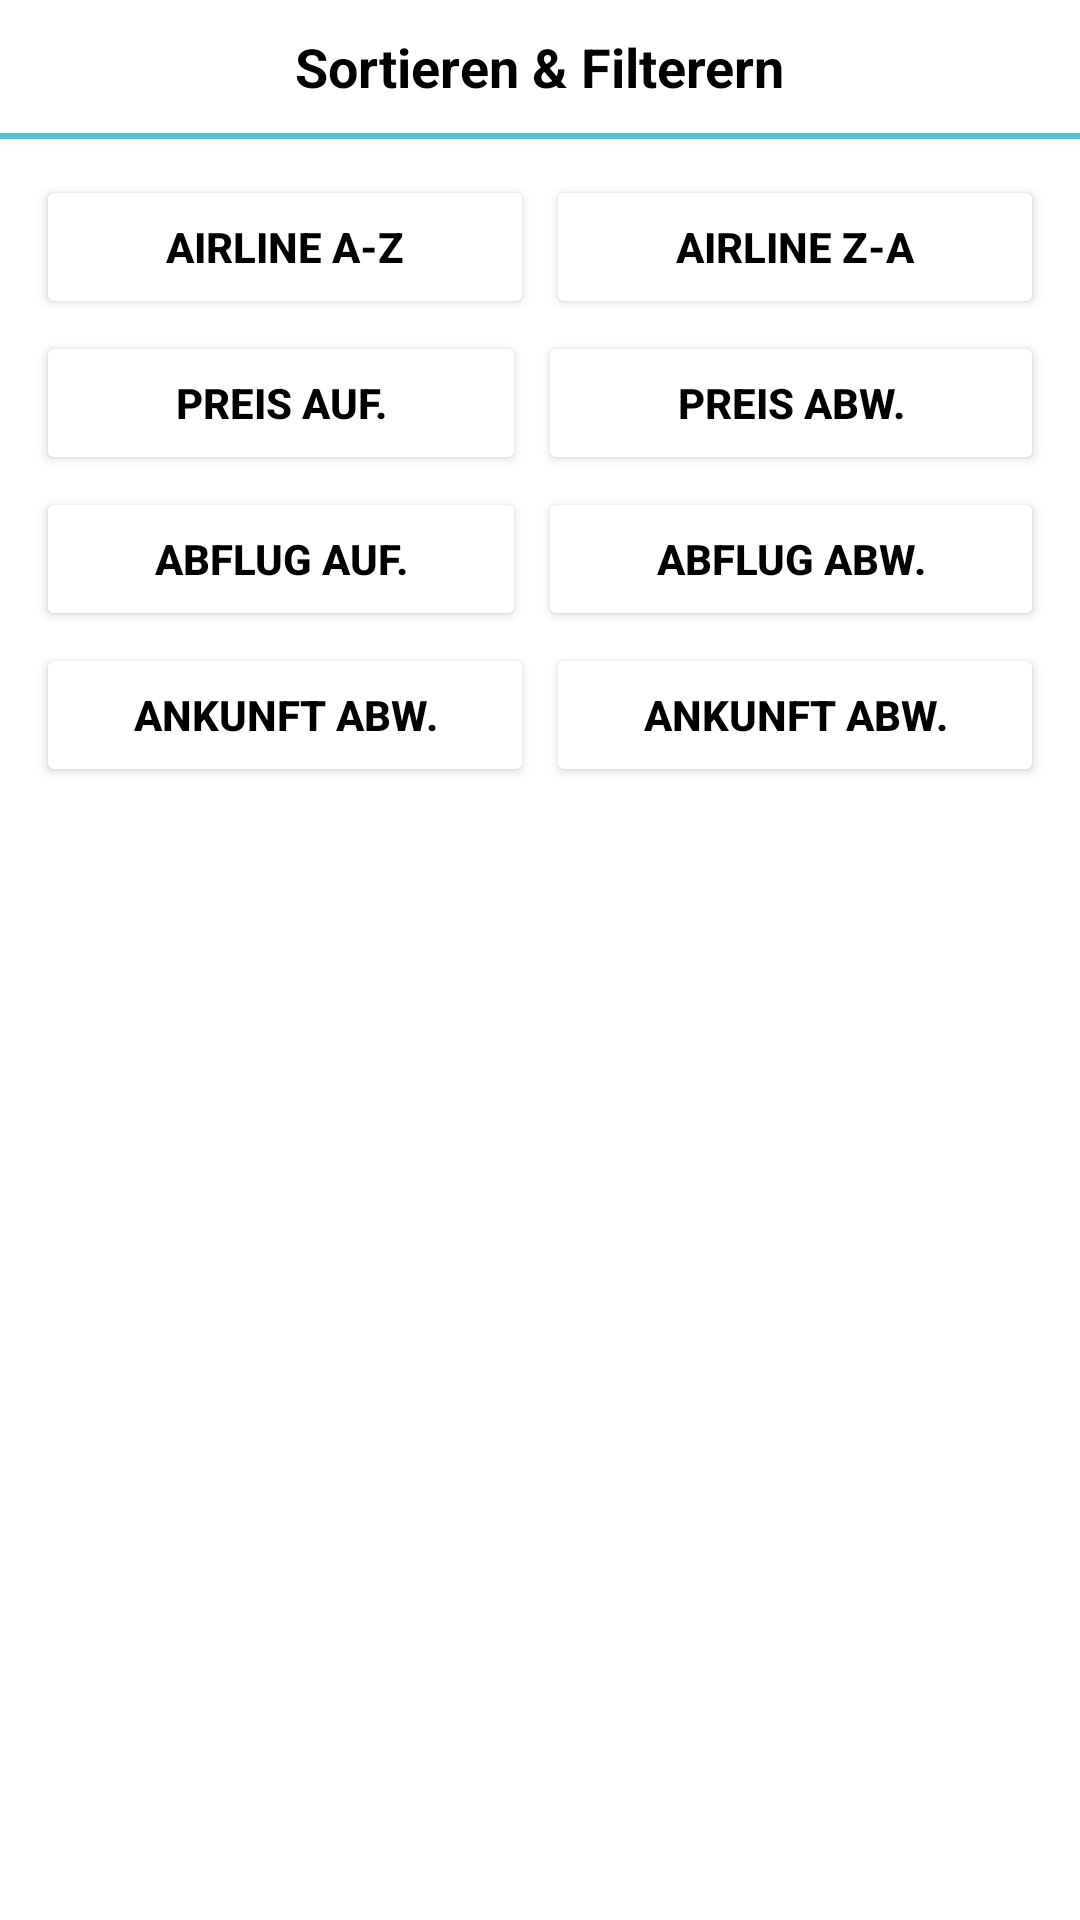

Layout XML and referenced resources for this Android screen:
<!-- AndroidManifest.xml: application theme Theme.FlugsucheApp -->
<!-- res/layout/bottom_sheet_filter.xml -->
<?xml version="1.0" encoding="utf-8"?>
<LinearLayout xmlns:android="http://schemas.android.com/apk/res/android"
    xmlns:app="http://schemas.android.com/apk/res-auto"
    android:layout_width="match_parent"
    android:layout_height="wrap_content"
    android:orientation="vertical"
    app:behavior_hideable="true"
    app:behavior_peekHeight="0dp"
    app:layout_behavior="@string/bottom_sheet_behavior">

    <RelativeLayout
        android:layout_width="match_parent"
        android:layout_height="wrap_content"
        android:padding="10dp">

        <TextView
            android:layout_width="wrap_content"
            android:layout_height="wrap_content"
            android:layout_centerInParent="true"
            android:text="Sortieren &amp; Filterern"
            android:textColor="@color/black"
            android:textSize="18sp"
            android:textStyle="bold" />

    </RelativeLayout>

    <View
        android:layout_width="match_parent"
        android:layout_height="2dp"
        android:background="@color/blueSky" />

    <LinearLayout
        android:layout_width="match_parent"
        android:layout_height="wrap_content"
        android:orientation="vertical"
        android:padding="10dp">

        <LinearLayout
            android:layout_width="match_parent"
            android:layout_height="wrap_content"
            android:orientation="horizontal">

            <Button
                android:id="@+id/btnCarrierAZ"
                android:layout_width="wrap_content"
                android:layout_height="wrap_content"
                android:layout_margin="2dp"
                android:layout_weight="1"
                android:backgroundTint="@color/white"
                android:elevation="15dp"
                android:text="Airline A-Z"
                android:textColor="@color/black"
                android:textStyle="bold"
                app:cornerRadius="10dp" />

            <Button
                android:id="@+id/btnCarrierZA"
                android:layout_width="wrap_content"
                android:layout_height="wrap_content"
                android:layout_margin="2dp"
                android:layout_weight="1"
                android:backgroundTint="@color/white"
                android:elevation="15dp"
                android:text="Airline Z-A"
                android:textColor="@color/black"
                android:textSize="14sp"
                android:textStyle="bold"
                app:cornerRadius="10dp" />

        </LinearLayout>

        <LinearLayout
            android:layout_width="match_parent"
            android:layout_height="wrap_content"
            android:orientation="horizontal">

            <Button
                android:id="@+id/btnDateDepature"
                android:layout_width="wrap_content"
                android:layout_height="wrap_content"
                android:layout_margin="2dp"
                android:layout_weight="1"
                android:backgroundTint="@color/white"
                android:elevation="15dp"
                android:text="Preis auf."
                android:textColor="@color/black"
                android:textStyle="bold"
                app:cornerRadius="10dp" />

            <Button
                android:id="@+id/btnDateArrival"
                android:layout_width="wrap_content"
                android:layout_height="wrap_content"
                android:layout_margin="2dp"
                android:layout_weight="1"
                android:backgroundTint="#FFFFFF"
                android:elevation="15dp"
                android:text="Preis abw."
                android:textColor="@color/black"
                android:textStyle="bold"
                app:cornerRadius="10dp" />

        </LinearLayout>

        <LinearLayout
            android:layout_width="match_parent"
            android:layout_height="wrap_content"
            android:orientation="horizontal">

            <Button
                android:id="@+id/btnDateTimeDepatureAsc"
                android:layout_width="wrap_content"
                android:layout_height="wrap_content"
                android:layout_margin="2dp"
                android:layout_weight="1"
                android:backgroundTint="#FFFFFF"
                android:elevation="15dp"
                android:text="Abflug auf."
                android:textColor="@color/black"
                android:textStyle="bold"
                app:cornerRadius="10dp" />

            <Button
                android:id="@+id/btnDateTimeDepatureDesc"
                android:layout_width="wrap_content"
                android:layout_height="wrap_content"
                android:layout_margin="2dp"
                android:layout_weight="1"
                android:backgroundTint="#FFFFFF"
                android:elevation="15dp"
                android:text="Abflug abw."
                android:textColor="@color/black"
                android:textStyle="bold"
                app:cornerRadius="10dp" />

        </LinearLayout>

        <LinearLayout
            android:layout_width="match_parent"
            android:layout_height="wrap_content"
            android:orientation="horizontal">

            <Button
                android:id="@+id/btnDateTimeArrivalAsc"
                android:layout_width="wrap_content"
                android:layout_height="wrap_content"
                android:layout_margin="2dp"
                android:layout_weight="1"
                android:backgroundTint="#FFFFFF"
                android:elevation="15dp"
                android:text="Ankunft abw."
                android:textColor="@color/black"
                android:textStyle="bold"
                app:cornerRadius="10dp" />

            <Button
                android:id="@+id/btnDateTimeArrivalDesc"
                android:layout_width="wrap_content"
                android:layout_height="wrap_content"
                android:layout_margin="2dp"
                android:layout_weight="1"
                android:backgroundTint="#FFFFFF"
                android:elevation="15dp"
                android:text="Ankunft abw."
                android:textColor="@color/black"
                android:textStyle="bold"
                app:cornerRadius="10dp" />

        </LinearLayout>

    </LinearLayout>

</LinearLayout>
<!-- resources referenced by this layout -->
<resources>
  <color name="black">#FF000000</color>
  <color name="blueSky">#53c2e2</color>
  <color name="white">#FFFFFFFF</color>
  <style name="Theme.FlugsucheApp" parent="Theme.MaterialComponents.DayNight.NoActionBar">
          
          <item name="colorPrimary">@color/purple_500</item>
          <item name="colorPrimaryVariant">@color/purple_700</item>
          <item name="colorOnPrimary">@color/white</item>
          
          <item name="colorSecondary">@color/teal_200</item>
          <item name="colorSecondaryVariant">@color/teal_700</item>
          <item name="colorOnSecondary">@color/black</item>
          
          <item name="android:statusBarColor">?attr/colorPrimaryVariant</item>
          
      </style>
  <color name="purple_500">#FF6200EE</color>
  <color name="purple_700">#FF3700B3</color>
  <color name="teal_200">#FF03DAC5</color>
  <color name="teal_700">#FF018786</color>
</resources>
